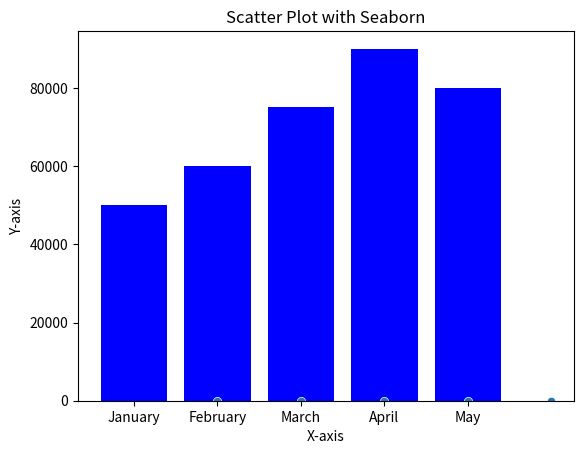

This chart was generated by the following Python code:
#Create a data visualization using a library like Matplotlib
print ("\nWilson - Day 47 of #100DaysOfCode\n") 
print("\nCreate a data visualization using a library like Matplotlib\n")

import matplotlib.pyplot as plt

months = ['January', 'February', 'March', 'April', 'May']
sales = [50000, 60000, 75000, 90000, 80000]

plt.bar(months, sales, color='blue')

plt.title('Monthly Sales Performance')
plt.xlabel('Months')
plt.ylabel('Sales ($USD)')
plt.show()

#Create a data visualization using a library like Seaborn

import seaborn as sns
import pandas as pd

data = pd.DataFrame({'X': [1, 2, 3, 4, 5],'Y': [10, 8, 15, 7, 12]})

sns.scatterplot(x='X', y='Y', data=data)

plt.title('Scatter Plot with Seaborn')
plt.xlabel('X-axis')
plt.ylabel('Y-axis')

plt.show()
